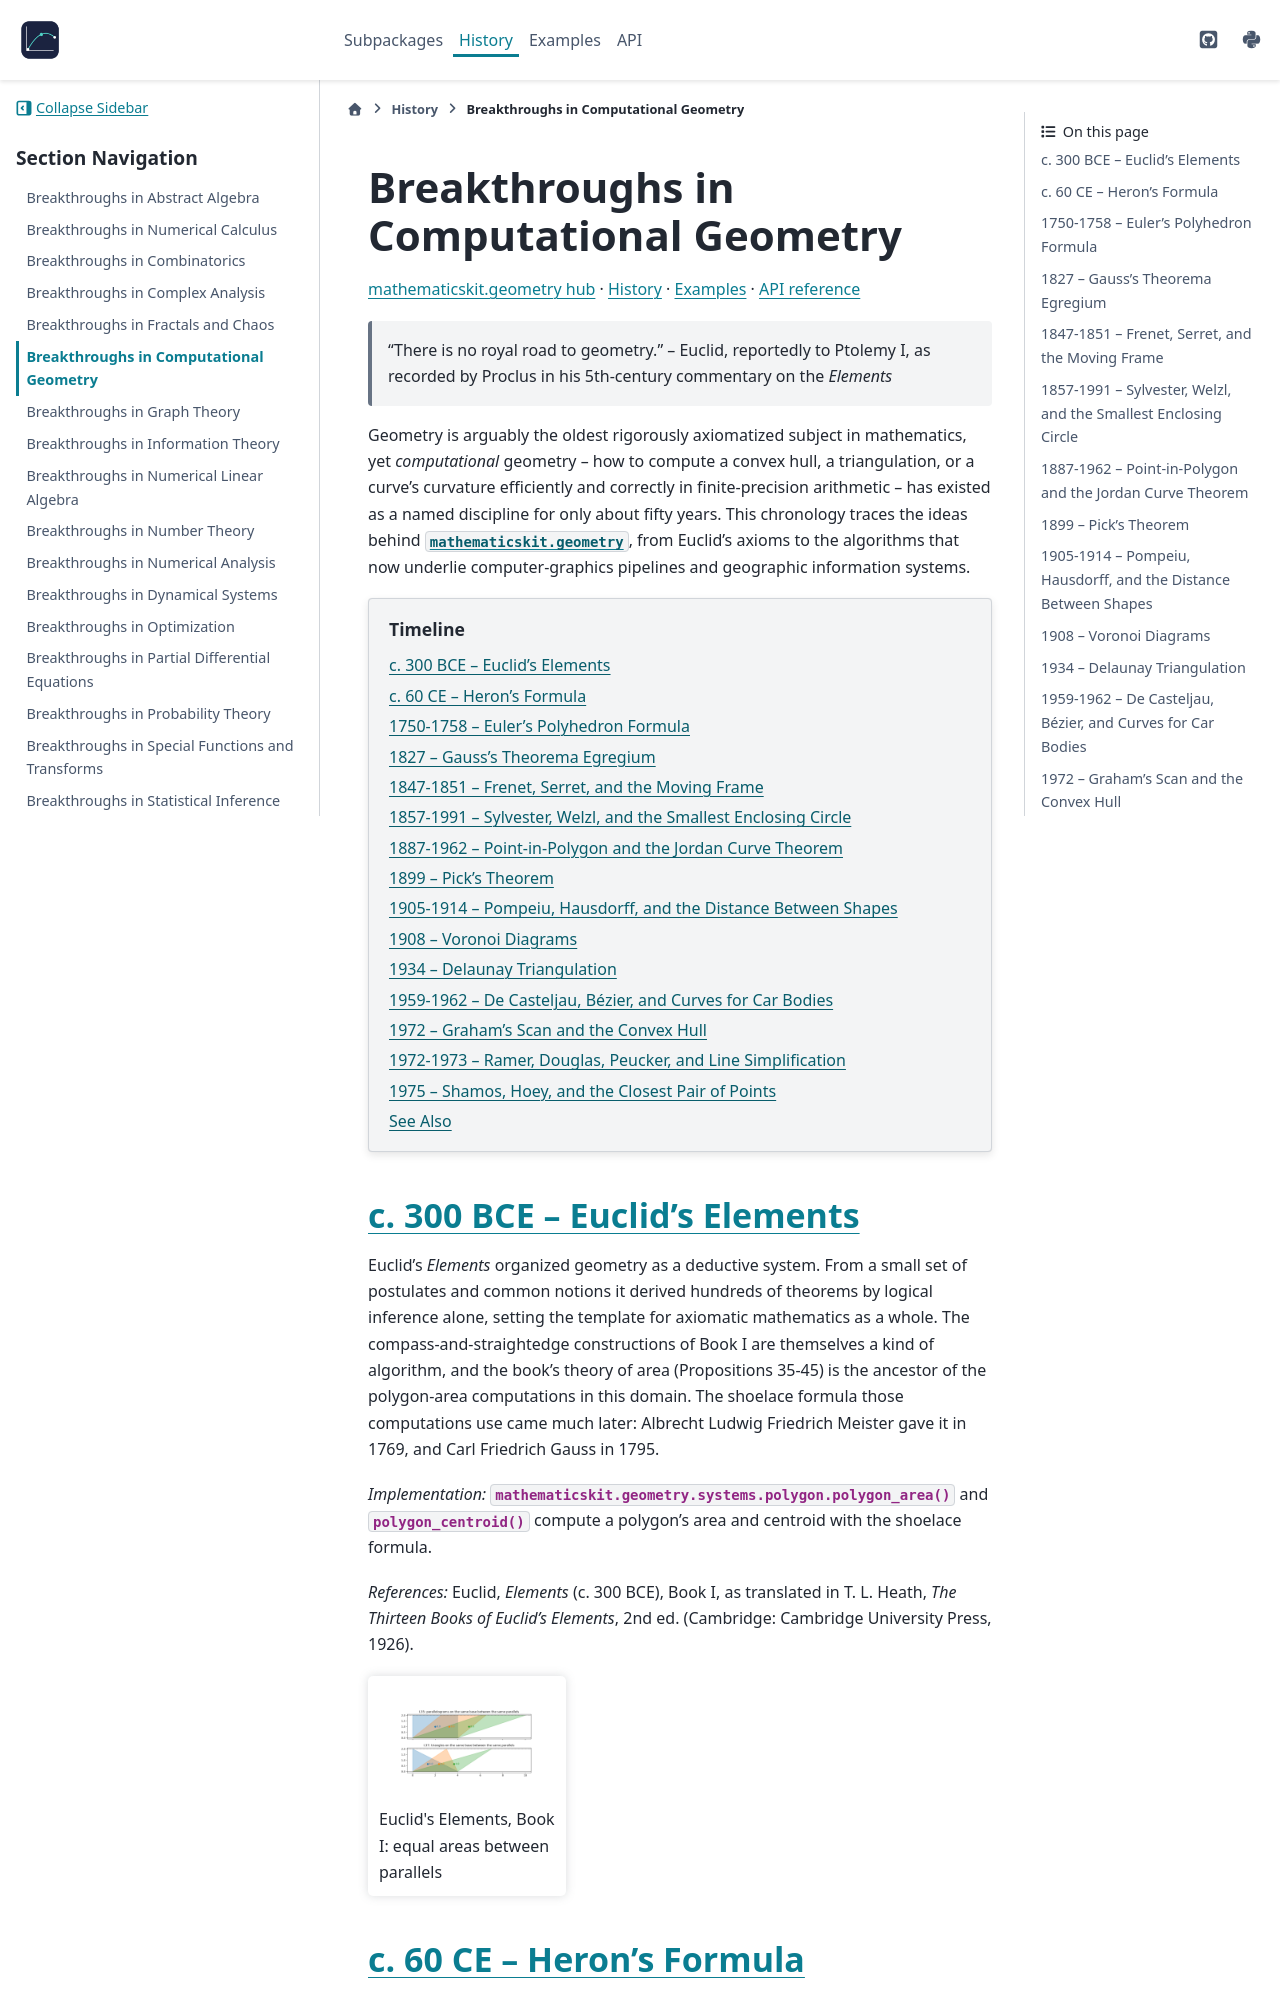

repository: cpoli/mathematicskit · page: history/geometry_breakthroughs.html · generator: sphinx

Breakthroughs in Computational Geometry
=======================================


.. include:: /_generated/nav/geometry.rst

.. epigraph::

   "There is no royal road to geometry."
   -- Euclid, reportedly to Ptolemy I, as recorded by Proclus in his
   5th-century commentary on the *Elements*

Geometry is arguably the oldest rigorously axiomatized subject in
mathematics, yet *computational* geometry -- how to compute a convex
hull, a triangulation, or a curve's curvature efficiently and correctly
in finite-precision arithmetic -- has existed as a named discipline for
only about fifty years. This chronology traces the ideas behind
:mod:`mathematicskit.geometry`, from Euclid's axioms to the algorithms
that now underlie computer-graphics pipelines and geographic
information systems.

.. contents:: Timeline
   :local:
   :depth: 1

c. 300 BCE -- Euclid's Elements
-------------------------------

Euclid's *Elements* organized geometry as a deductive system. From a
small set of postulates and common notions it derived hundreds of
theorems by logical inference alone, setting the template for axiomatic
mathematics as a whole. The compass-and-straightedge constructions of
Book I are themselves a kind of algorithm, and the book's theory of
area (Propositions 35-45) is the ancestor of the polygon-area
computations in this domain. The shoelace formula those computations
use came much later: Albrecht Ludwig Friedrich Meister gave it in 1769,
and Carl Friedrich Gauss in 1795.

*Implementation:* :func:`mathematicskit.geometry.systems.polygon.polygon_area`
and :func:`~mathematicskit.geometry.systems.polygon.polygon_centroid`
compute a polygon's area and centroid with the shoelace formula.

*References:* Euclid, *Elements* (c. 300 BCE), Book I, as translated in
T. L. Heath, *The Thirteen Books of Euclid's Elements*, 2nd ed.
(Cambridge: Cambridge University Press, 1926).

.. minigallery:: ../../examples/geometry/polygon/plot_01_euclid_equal_areas.py
